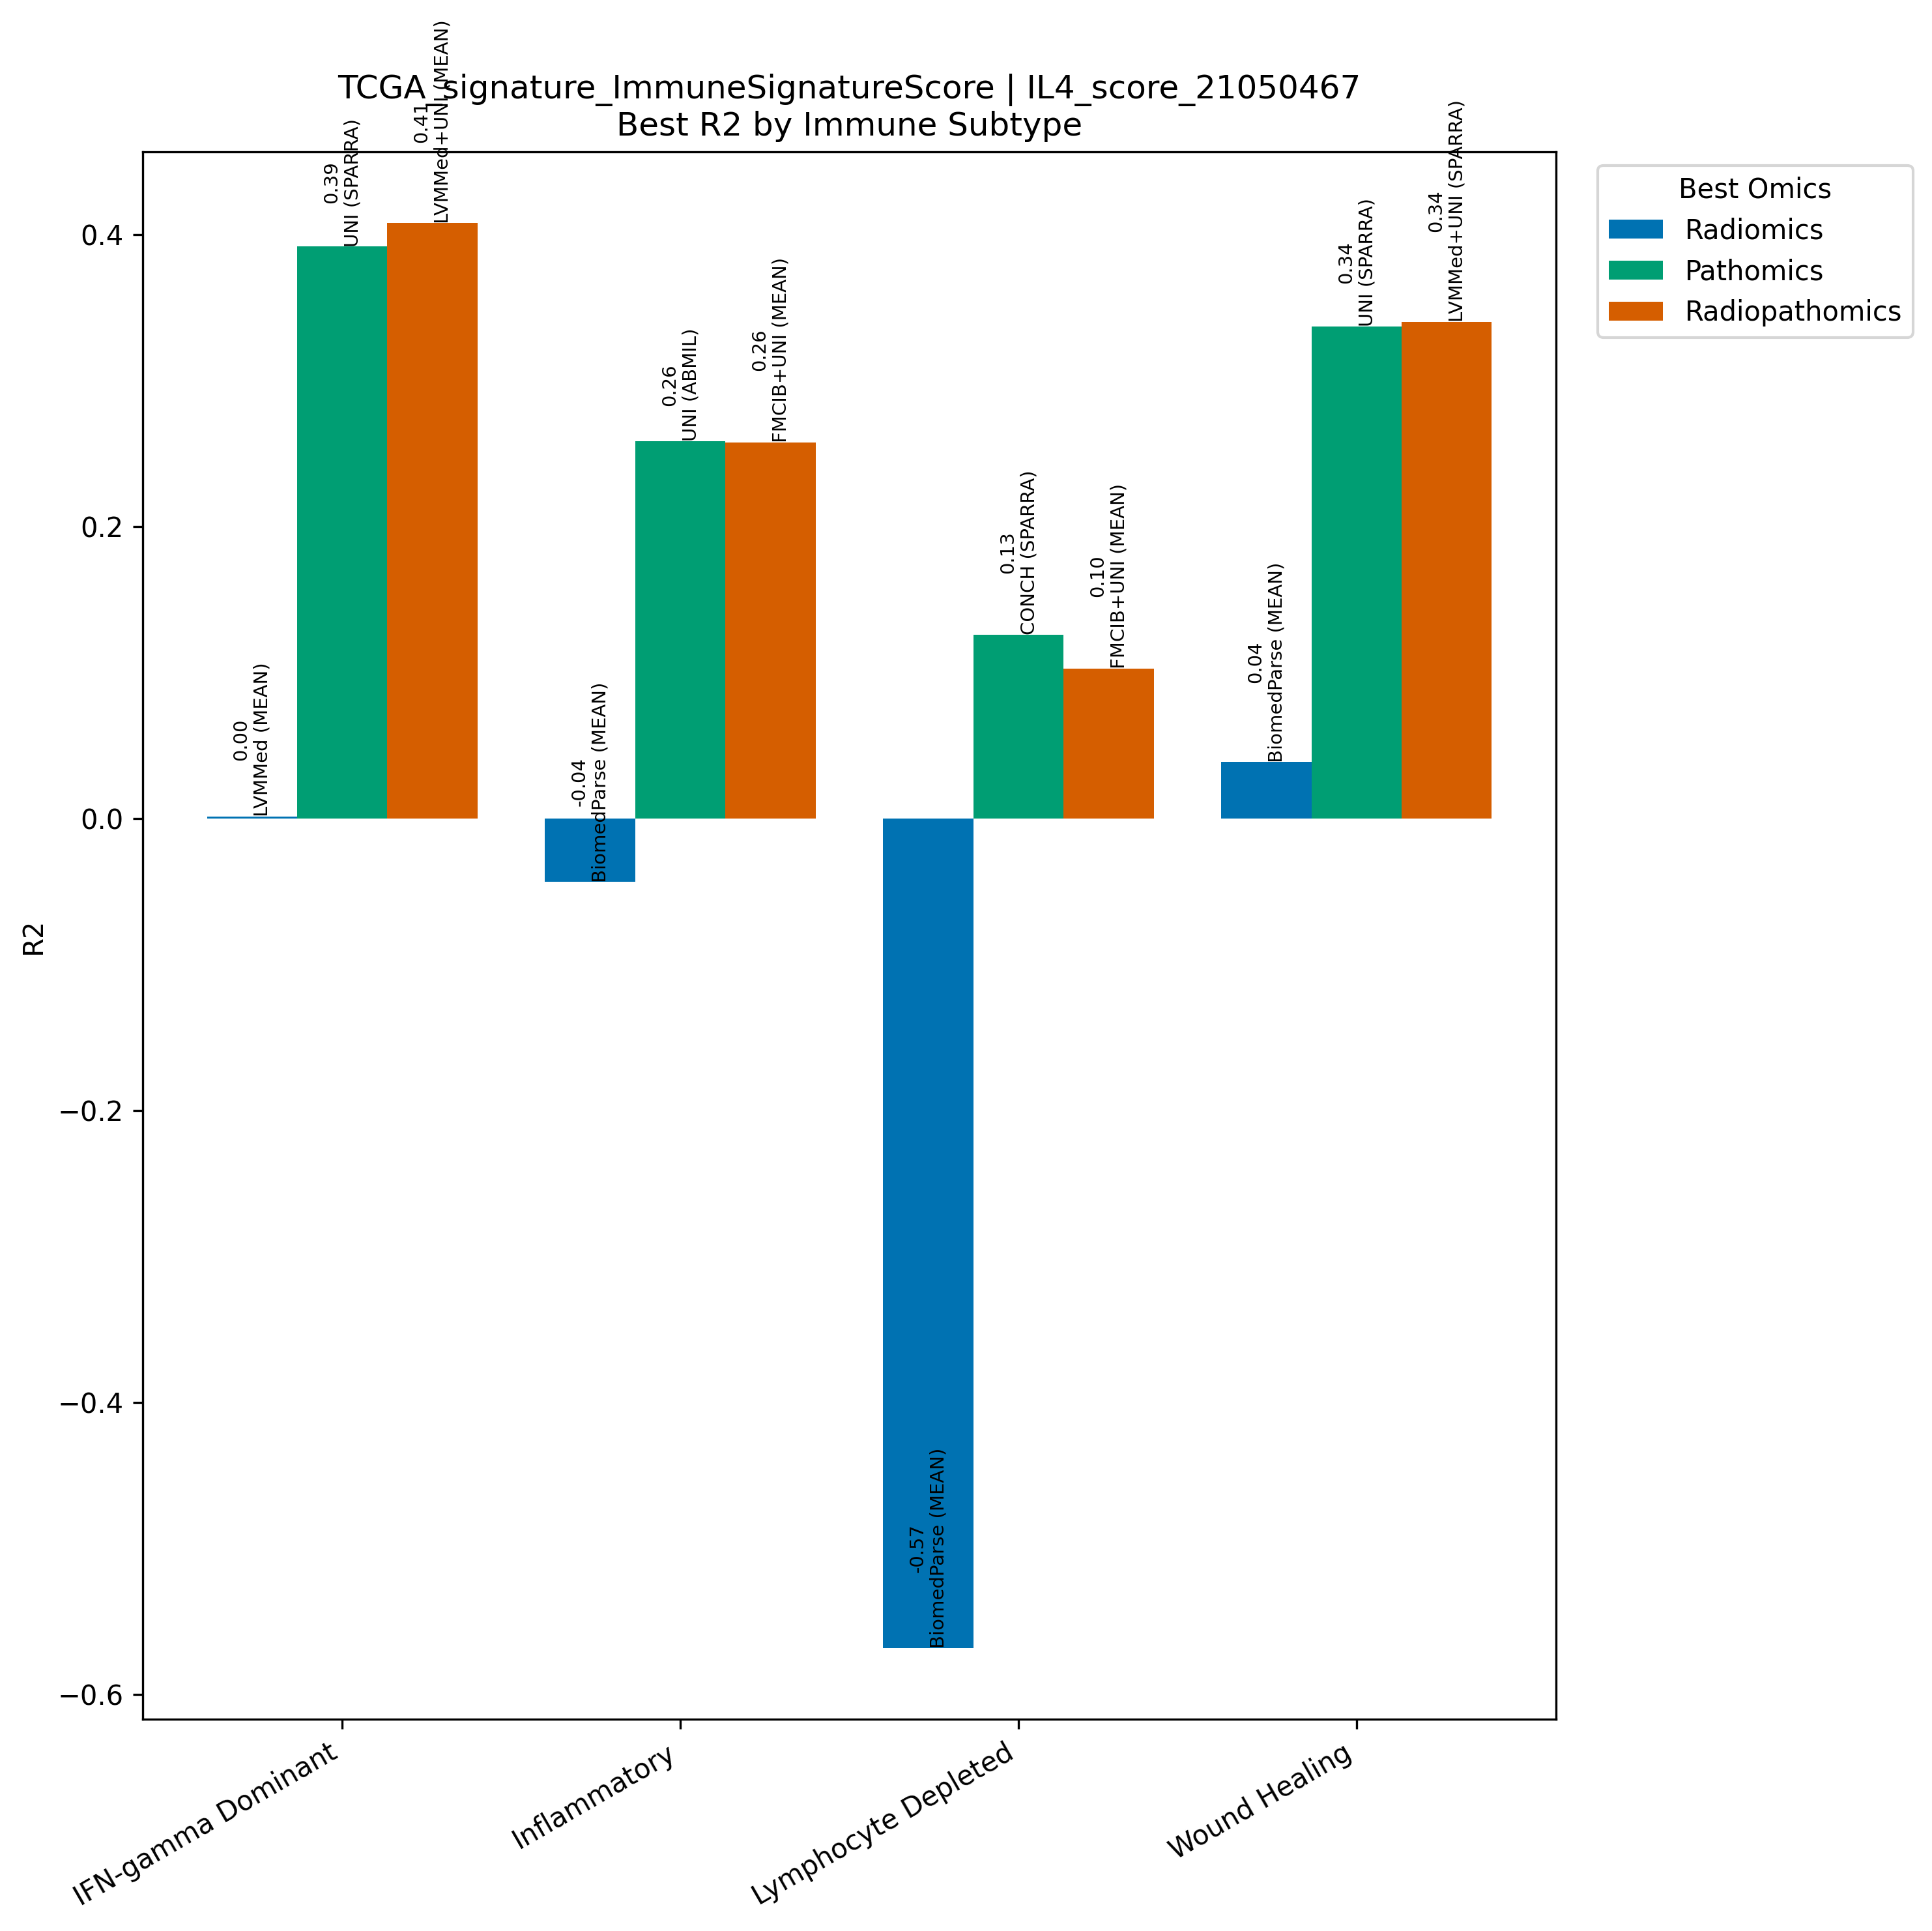

The table this chart was drawn from, first rows:
Model, Omics, Subtype, R2, N
LVMMed (MEAN), Radiomics, IFN-gamma Dominant, 0.001273, 267
UNI (SPARRA), Pathomics, IFN-gamma Dominant, 0.3917, 267
LVMMed+UNI (MEAN), Radiopathomics, IFN-gamma Dominant, 0.4077, 267
BiomedParse (MEAN), Radiomics, Inflammatory, -0.04344, 311
UNI (ABMIL), Pathomics, Inflammatory, 0.2583, 311
FMCIB+UNI (MEAN), Radiopathomics, Inflammatory, 0.2576, 311
BiomedParse (MEAN), Radiomics, Lymphocyte Depleted, -0.5683, 94
CONCH (SPARRA), Pathomics, Lymphocyte Depleted, 0.1259, 94
FMCIB+UNI (MEAN), Radiopathomics, Lymphocyte Depleted, 0.1027, 94
BiomedParse (MEAN), Radiomics, Wound Healing, 0.03858, 214
UNI (SPARRA), Pathomics, Wound Healing, 0.3369, 214
LVMMed+UNI (SPARRA), Radiopathomics, Wound Healing, 0.34, 214
